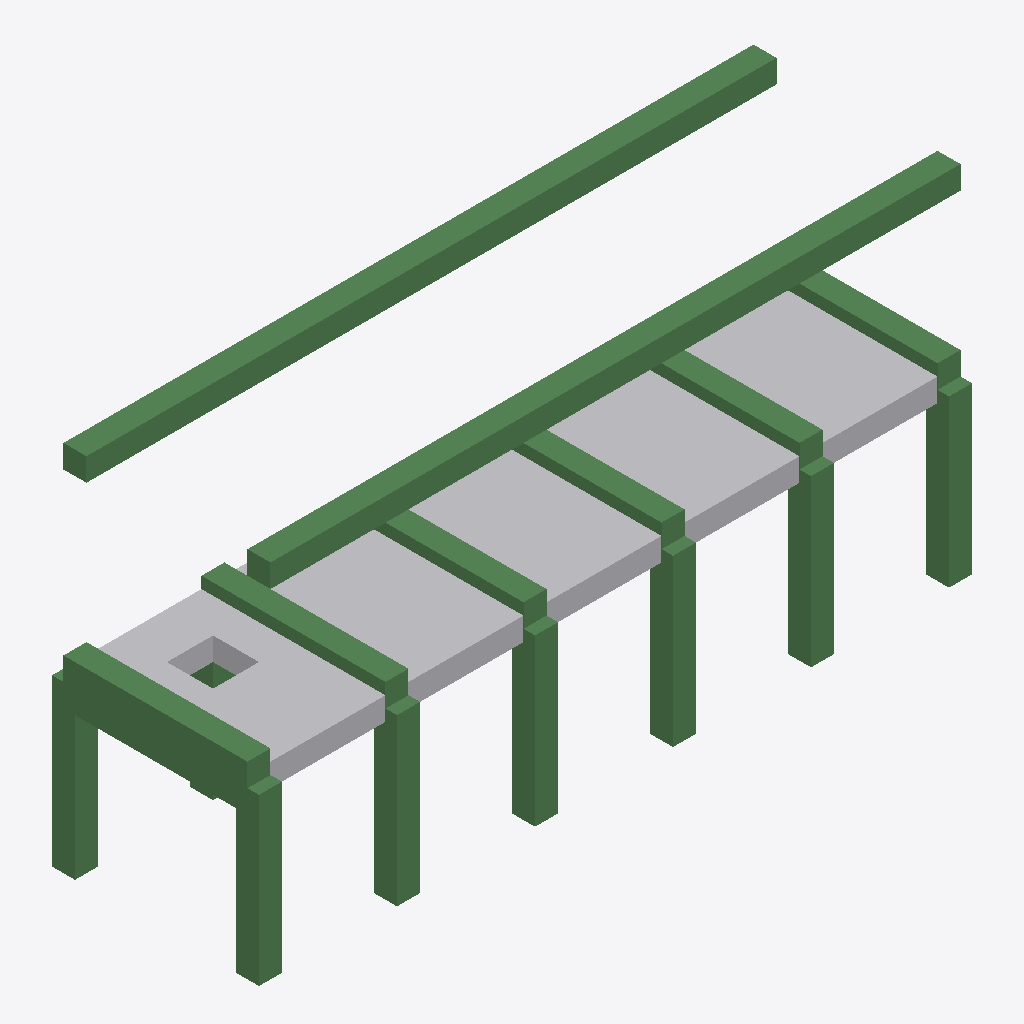
Isometric view of an IFC building model (IFC-SPF (STEP), schema IFC4, length unit metre), seen from the south-west, elements coloured by IFC class (only those large enough to see are counted): 16 beams (green), 1 other element (light grey).
Extent 15.5 m × 4.5 m × 7.8 m (x, y, z). Elements (21): 20 IfcBeamStandardCase, 1 IfcBuildingElementProxy.

HEADER;
FILE_DESCRIPTION(('ViewDefinition[ReferenceView]'),'2;1');
FILE_NAME('EmptyWithReport','2023-01-09T15:35:50',('Jaroslav Brož'),('Dlubal Software s.r.o.'),'IfcOpenShell 0.6.0rc0','IfcOpenShell 0.6.0rc0','');
FILE_SCHEMA(('IFC4'));
ENDSEC;
DATA;
#41=IFCPROJECT('22If$wTSP6OQN9nsFV856g',#7,'Unnamed Project','',$,$,$,(#12),#40);
#43=IFCBUILDING('2YdPjGtjn96hG06nYUs5P2',$,'EmptyWithReport','',$,#42,$,$,.ELEMENT.,$,$,$);
#1331=IFCBUILDINGELEMENTPROXY('2MrQ3p1jj0YgVu9oWNrv6t',$,'Surface 1','',$,#42,#1330,$,$);
#1813=IFCBEAMSTANDARDCASE('2tPw$l1m5Do9DNFZ83IUfD',$,'Member 37','timber beam',$,#42,#1812,$,$);
#1826=IFCBEAMSTANDARDCASE('0EHjDdcnv6uQv1qyYt6Xqj',$,'Member 38','timber beam',$,#42,#1825,$,$);
#1657=IFCBEAMSTANDARDCASE('1qYBnrFXDAWu4gsWAFXrYC',$,'Member 25','concrete beam',$,#42,#1656,$,$);
#1501=IFCBEAMSTANDARDCASE('1NZy6D9G10mvqxWpC4LUvU',$,'Member 13','concrete column',$,#42,#1500,$,$);
#1553=IFCBEAMSTANDARDCASE('3xUcCemkP0yfBIMIS6Qsxv',$,'Member 17','concrete column',$,#42,#1552,$,$);
#1579=IFCBEAMSTANDARDCASE('0DpdjW29v46OXIlYIZ9NdW',$,'Member 19','concrete column',$,#42,#1578,$,$);
#1527=IFCBEAMSTANDARDCASE('2QKSlOpFDFBBfN73f6SpVW',$,'Member 15','concrete column',$,#42,#1526,$,$);
#1631=IFCBEAMSTANDARDCASE('36_T05i0TDqhE_buq6ZE2M',$,'Member 23','concrete column',$,#42,#1630,$,$);
#1605=IFCBEAMSTANDARDCASE('1RK7gZPdn7KBmmL_TMX54I',$,'Member 21','concrete column',$,#42,#1604,$,$);
#1683=IFCBEAMSTANDARDCASE('1wi5PBBgPEVQ$nRxp9cEhN',$,'Member 27','concrete beam',$,#42,#1682,$,$);
#1345=IFCBEAMSTANDARDCASE('2MBIIj26TCdwHmouyZIlhK',$,'Member 1','concrete column',$,#42,#1344,$,$);
#1761=IFCBEAMSTANDARDCASE('0evNYBBtb4m9OSRUpfrgS3',$,'Member 33','concrete beam',$,#42,#1760,$,$);
#1787=IFCBEAMSTANDARDCASE('2hPqWcrC15rBr4490HA3m3',$,'Member 35','concrete beam',$,#42,#1786,$,$);
#1709=IFCBEAMSTANDARDCASE('3NG_0Yrqn7VPk0wBY4$P1t',$,'Member 29','concrete beam',$,#42,#1708,$,$);
#1735=IFCBEAMSTANDARDCASE('3LBvGHH7z15fsIGxdBwUxZ',$,'Member 31','concrete beam',$,#42,#1734,$,$);
#1371=IFCBEAMSTANDARDCASE('3WiYTFbbj2sgatBF0y1hMr',$,'Member 3','concrete column',$,#42,#1370,$,$);
ENDSEC;
